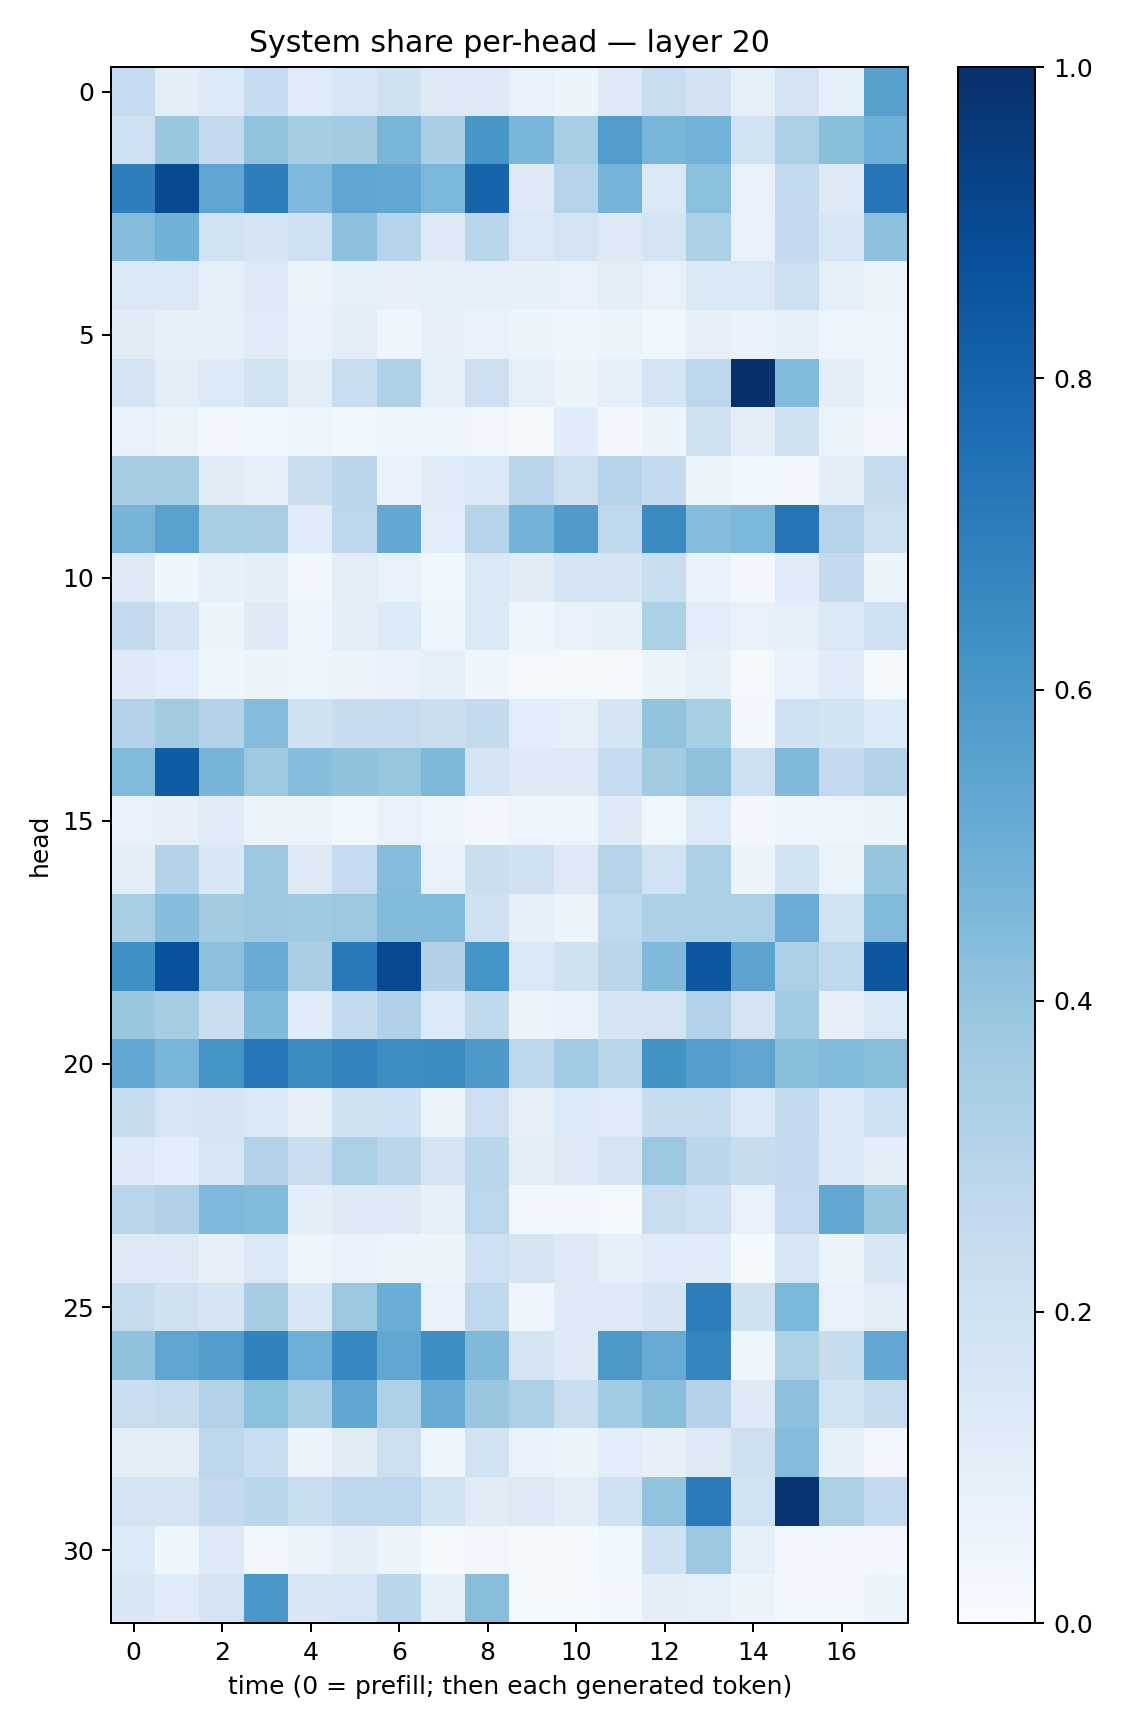

The table this chart was drawn from, first rows:
0.24926291, 0.09583557, 0.13341253, 0.24737744, 0.12102897, 0.15670659, 0.19756037, 0.13115487, 0.13047875, 0.07151121, 0.061959498, 0.12993367, 0.23260625, 0.18148662, 0.092681766, 0.17825764, 0.09265979, 0.5604193
0.2078, 0.3853, 0.2527, 0.4058, 0.3533, 0.358, 0.4685, 0.3398, 0.6023, 0.4667, 0.341, 0.5764, 0.4619, 0.4789, 0.1877, 0.3334, 0.4235, 0.4962
0.6983, 0.8969, 0.5365, 0.6963, 0.4514, 0.5379, 0.5268, 0.4609, 0.798, 0.126, 0.2979, 0.4738, 0.1479, 0.4186, 0.07193, 0.2579, 0.1315, 0.728
0.4345, 0.4845, 0.1907, 0.1695, 0.21, 0.417, 0.298, 0.132, 0.2853, 0.1465, 0.1729, 0.125, 0.1761, 0.3307, 0.07612, 0.2539, 0.1571, 0.4157
0.1438, 0.1482, 0.08694, 0.1273, 0.06363, 0.09296, 0.08182, 0.09166, 0.08843, 0.08301, 0.07533, 0.09572, 0.07661, 0.1374, 0.1427, 0.2156, 0.08598, 0.05715
0.1131, 0.08407, 0.08451, 0.1195, 0.06723, 0.1033, 0.04758, 0.08105, 0.06911, 0.05418, 0.04301, 0.06232, 0.03628, 0.07843, 0.06765, 0.08787, 0.04735, 0.05025
0.1746, 0.1028, 0.1359, 0.1839, 0.09701, 0.2319, 0.3211, 0.09365, 0.2147, 0.08906, 0.05785, 0.08759, 0.1773, 0.2812, 0.9973, 0.443, 0.09882, 0.04688
0.0758, 0.0539, 0.02662, 0.038, 0.04954, 0.0355, 0.04981, 0.0427, 0.03179, 0.01468, 0.1155, 0.02833, 0.05441, 0.1964, 0.1013, 0.1975, 0.05219, 0.02415
0.3505, 0.3531, 0.1107, 0.08997, 0.2209, 0.283, 0.06881, 0.1177, 0.1389, 0.2899, 0.2113, 0.3034, 0.2568, 0.052, 0.03701, 0.02491, 0.1008, 0.2389
0.4713, 0.5531, 0.3435, 0.3395, 0.1198, 0.28, 0.5262, 0.1081, 0.2994, 0.4776, 0.5818, 0.2673, 0.6508, 0.4322, 0.4599, 0.738, 0.2992, 0.2176
0.1276, 0.04186, 0.0834, 0.1013, 0.03085, 0.1037, 0.07396, 0.03738, 0.1387, 0.1106, 0.1681, 0.1685, 0.2323, 0.0753, 0.026, 0.117, 0.2524, 0.05428
0.2529, 0.1645, 0.05207, 0.1235, 0.04393, 0.1031, 0.134, 0.03937, 0.1376, 0.04112, 0.07057, 0.08372, 0.329, 0.1062, 0.07384, 0.0913, 0.1462, 0.2044
0.1233, 0.1088, 0.0446, 0.05893, 0.04764, 0.05422, 0.07022, 0.09148, 0.04051, 0.01655, 0.02023, 0.02128, 0.05197, 0.08348, 0.01949, 0.06664, 0.1134, 0.02293
0.3061, 0.3605, 0.3144, 0.4341, 0.1978, 0.2377, 0.2355, 0.2202, 0.2546, 0.1092, 0.09137, 0.1662, 0.4038, 0.343, 0.03105, 0.2007, 0.1857, 0.1359
0.4446, 0.831, 0.4688, 0.3713, 0.4298, 0.4096, 0.3937, 0.4554, 0.1777, 0.1272, 0.1317, 0.2495, 0.3596, 0.411, 0.2147, 0.4481, 0.251, 0.3103
0.07646, 0.0791, 0.1176, 0.0517, 0.06396, 0.03616, 0.07717, 0.04944, 0.02516, 0.04949, 0.0477, 0.1223, 0.03751, 0.134, 0.02946, 0.04931, 0.04798, 0.05177
0.09602, 0.3049, 0.1539, 0.3778, 0.1258, 0.2479, 0.435, 0.07393, 0.2242, 0.2021, 0.1304, 0.3022, 0.1892, 0.3308, 0.05812, 0.1859, 0.06471, 0.3946
0.3418, 0.4299, 0.3597, 0.3763, 0.37, 0.3792, 0.4377, 0.4443, 0.2054, 0.08746, 0.05213, 0.2673, 0.3255, 0.3282, 0.3291, 0.5074, 0.1865, 0.4444
0.6292, 0.8724, 0.4154, 0.51, 0.3372, 0.7139, 0.8951, 0.3173, 0.6136, 0.1437, 0.1953, 0.2834, 0.4468, 0.8502, 0.5455, 0.3353, 0.2728, 0.8497
0.3869, 0.3497, 0.2265, 0.4479, 0.1194, 0.2536, 0.3167, 0.1357, 0.2625, 0.05517, 0.0679, 0.1714, 0.1747, 0.3112, 0.1776, 0.3643, 0.08017, 0.1422
0.5306, 0.4653, 0.6159, 0.7237, 0.6433, 0.6737, 0.6387, 0.6409, 0.5899, 0.2789, 0.367, 0.2928, 0.6245, 0.5688, 0.5375, 0.4242, 0.4377, 0.4265
0.2418, 0.16, 0.1721, 0.1484, 0.07991, 0.1966, 0.2002, 0.06216, 0.2128, 0.07889, 0.134, 0.1192, 0.238, 0.2409, 0.1386, 0.2585, 0.1393, 0.2048
0.1259, 0.1083, 0.1566, 0.3164, 0.2297, 0.3292, 0.2842, 0.1778, 0.2852, 0.1054, 0.1312, 0.1673, 0.3823, 0.2819, 0.2411, 0.2508, 0.1384, 0.1
0.285, 0.3189, 0.4524, 0.4407, 0.09756, 0.1265, 0.1315, 0.08289, 0.2781, 0.02821, 0.02885, 0.01982, 0.2335, 0.2101, 0.07698, 0.2482, 0.5296, 0.387
0.1222, 0.131, 0.08011, 0.1407, 0.04974, 0.07469, 0.05576, 0.05465, 0.2076, 0.1728, 0.1307, 0.08776, 0.1209, 0.117, 0.01478, 0.1616, 0.05444, 0.151
0.2352, 0.1973, 0.1644, 0.3478, 0.1546, 0.3821, 0.5018, 0.07538, 0.2675, 0.04001, 0.122, 0.1271, 0.17, 0.7015, 0.1966, 0.4585, 0.07506, 0.1019
0.4088, 0.5357, 0.5739, 0.6856, 0.496, 0.6668, 0.5301, 0.6392, 0.4492, 0.1692, 0.1279, 0.5972, 0.5089, 0.671, 0.04957, 0.3242, 0.2397, 0.5282
0.2274, 0.2459, 0.3154, 0.42, 0.3439, 0.5333, 0.3223, 0.5078, 0.3899, 0.3336, 0.2295, 0.3667, 0.4274, 0.306, 0.1249, 0.4168, 0.1926, 0.2455
0.09822, 0.1045, 0.2782, 0.2326, 0.05511, 0.1104, 0.2149, 0.04598, 0.1927, 0.06865, 0.05329, 0.1084, 0.08009, 0.1282, 0.2112, 0.4343, 0.08571, 0.02585
0.1735, 0.1726, 0.2521, 0.2875, 0.2318, 0.2762, 0.2776, 0.194, 0.1126, 0.1263, 0.1048, 0.208, 0.4048, 0.7084, 0.1901, 0.9807, 0.3337, 0.259
0.1334, 0.04561, 0.1297, 0.02694, 0.06555, 0.09968, 0.0608, 0.01409, 0.03136, 0.01881, 0.01176, 0.03689, 0.2022, 0.3803, 0.08958, 0.03324, 0.03109, 0.02588
0.1492, 0.1187, 0.1746, 0.5989, 0.15, 0.1592, 0.286, 0.0839, 0.4274, 0.01554, 0.01283, 0.02954, 0.1004, 0.08855, 0.05309, 0.02442, 0.02926, 0.0613
